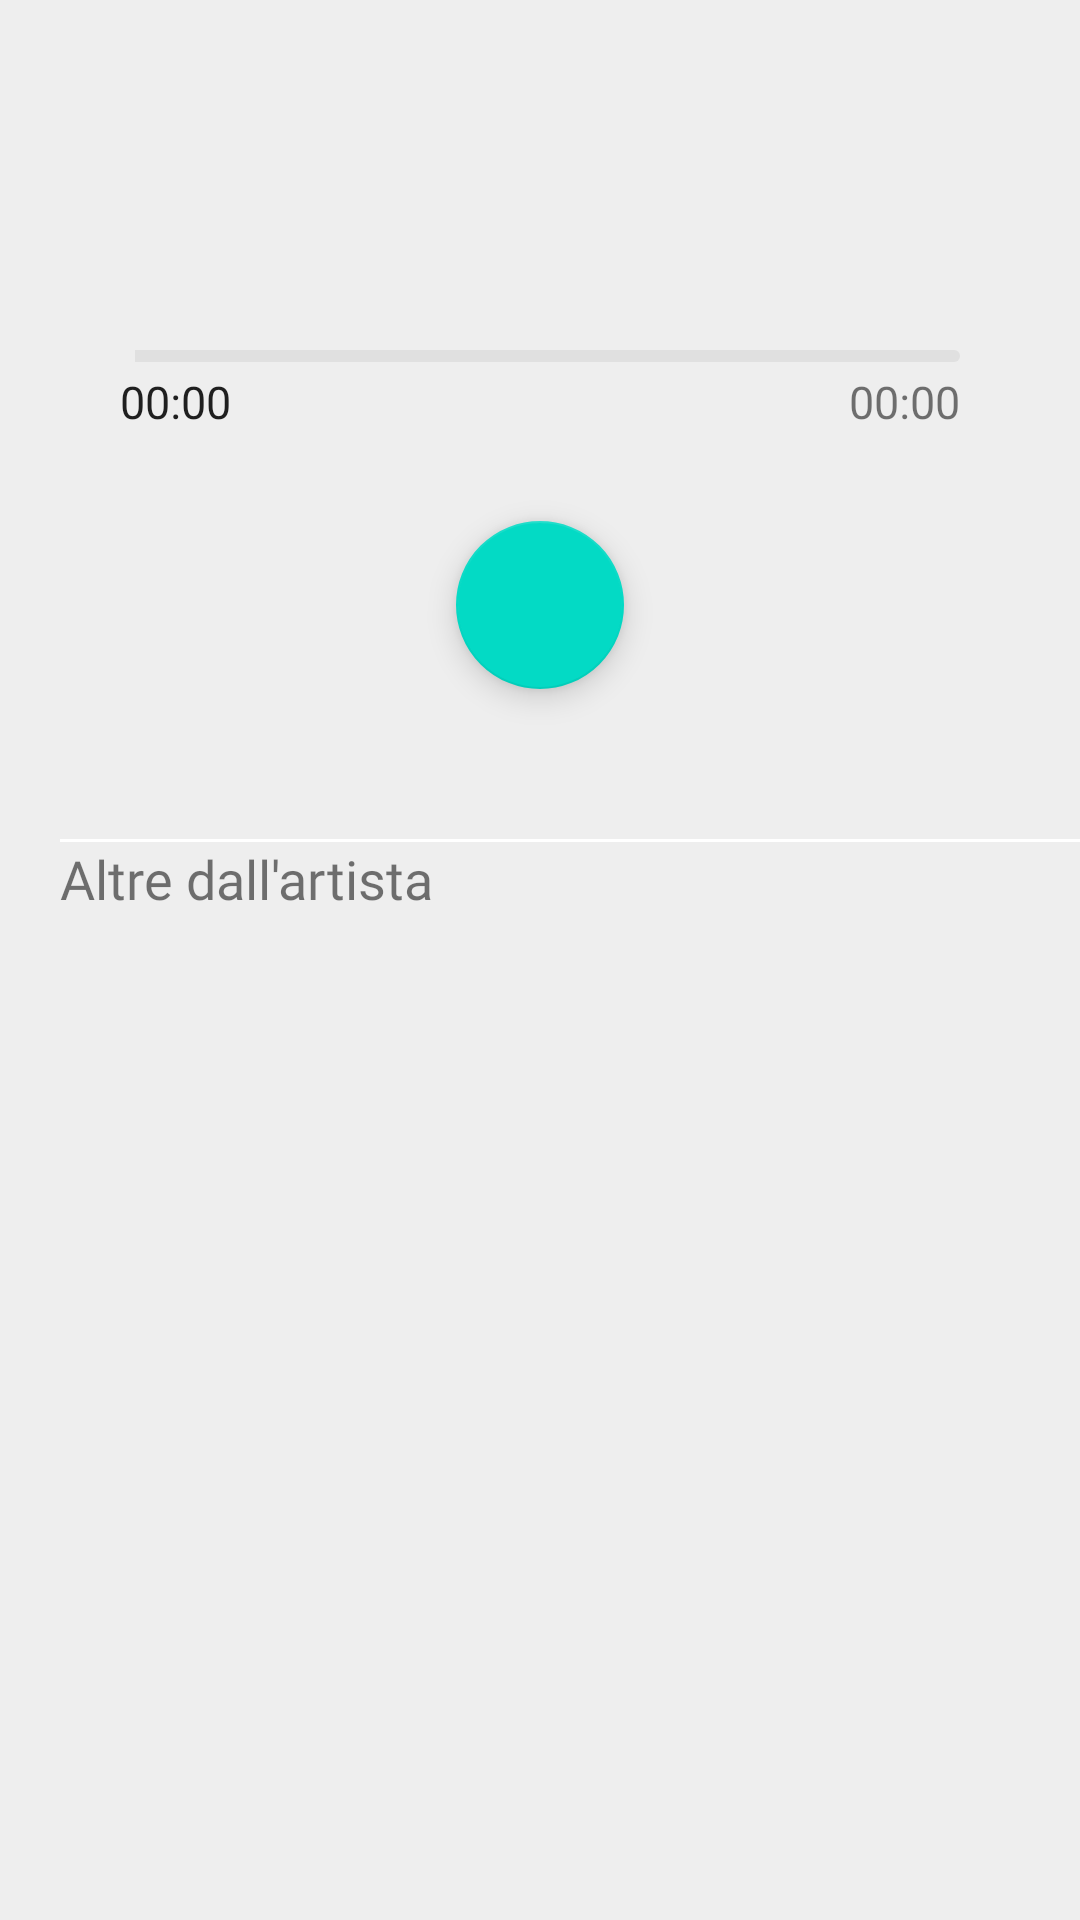

Write the Android layout XML for this screen, with the resource values it uses.
<!-- AndroidManifest.xml: application theme Theme.VinylMusicPlayer -->
<!-- res/layout/play_view.xml -->
<androidx.coordinatorlayout.widget.CoordinatorLayout xmlns:android="http://schemas.android.com/apk/res/android"
    xmlns:app="http://schemas.android.com/apk/res-auto"

    android:id="@+id/parentLayout"
    android:layout_width="match_parent"
    android:layout_height="match_parent"
    android:orientation="vertical">

    <com.google.android.material.appbar.AppBarLayout
        android:id="@+id/app_bar"
        android:layout_width="match_parent"
        android:layout_height="0dp"
        android:layout_gravity="start"
        android:fitsSystemWindows="true"

        app:popupTheme="@style/ThemeOverlay.AppCompat.Light">

        <com.google.android.material.appbar.CollapsingToolbarLayout
            android:id="@+id/toolbar_layout"
            android:layout_width="match_parent"
            android:layout_height="match_parent"
            android:fitsSystemWindows="true"
            app:contentScrim="?attr/colorPrimary"

            app:layout_scrollFlags="scroll|exitUntilCollapsed"
            app:toolbarId="@+id/toolbarMusic">

            <androidx.appcompat.widget.AppCompatImageView
                android:id="@+id/coverImageViewId"
                android:layout_width="match_parent"
                android:layout_height="match_parent"
                android:fitsSystemWindows="true"
                android:scaleType="centerCrop"
                android:src="@drawable/unknown_album"
                app:layout_collapseMode="parallax" />

            <androidx.appcompat.widget.Toolbar
                android:id="@+id/toolbarMusic"
                android:layout_width="match_parent"
                android:layout_height="?attr/actionBarSize"
                android:minHeight="?attr/actionBarSize"
                app:layout_collapseMode="pin"
                app:layout_scrollFlags="scroll|exitUntilCollapsed"
                app:navigationIcon="@drawable/ic_baseline_arrow_back_24"
                app:titleTextColor="@color/white">

                <TextView
                    android:id="@+id/movingTitle"
                    android:layout_width="match_parent"
                    android:layout_height="wrap_content"
                    android:marqueeRepeatLimit="marquee_forever"
                    android:maxLines="1"
                    android:scrollHorizontally="true"
                    android:textAppearance="@style/TextAppearance.MaterialComponents.Headline6"
                    android:textColor="@color/white"
                    android:visibility="invisible" />
            </androidx.appcompat.widget.Toolbar>

        </com.google.android.material.appbar.CollapsingToolbarLayout>

    </com.google.android.material.appbar.AppBarLayout>


    <androidx.constraintlayout.widget.ConstraintLayout
        android:layout_width="match_parent"
        android:layout_height="match_parent"
        app:layout_behavior="@string/appbar_scrolling_view_behavior">

        <androidx.core.widget.NestedScrollView
            android:id="@+id/nestedScrollView"
            android:layout_width="match_parent"
            android:layout_height="match_parent"
            android:fillViewport="true"
            app:layout_constraintStart_toStartOf="parent"
            app:layout_constraintTop_toTopOf="parent">

            <androidx.constraintlayout.widget.ConstraintLayout
                android:id="@+id/playBody"
                android:layout_width="match_parent"
                android:background="@color/darkGray"
                android:layout_height="match_parent">

                <androidx.appcompat.widget.AppCompatTextView
                    android:id="@+id/songTitle"
                    android:layout_width="wrap_content"
                    android:layout_height="wrap_content"

                    android:layout_marginTop="25dp"
                    android:layout_marginBottom="20dp"
                    android:textAppearance="@style/TextAppearance.MaterialComponents.Headline6"
                    app:layout_constraintEnd_toEndOf="parent"
                    app:layout_constraintStart_toStartOf="parent"
                    app:layout_constraintTop_toTopOf="parent" />

                <androidx.appcompat.widget.AppCompatTextView
                    android:id="@+id/artistName"
                    android:layout_width="wrap_content"
                    android:layout_height="wrap_content"
                    android:layout_marginTop="15dp"
                    android:textAppearance="@style/TextAppearance.AppCompat.Subhead"
                    app:layout_constraintEnd_toEndOf="parent"
                    app:layout_constraintStart_toStartOf="parent"
                    app:layout_constraintTop_toBottomOf="@+id/songTitle" />


                <SeekBar
                    android:id="@+id/progressBar"
                    android:layout_width="match_parent"
                    android:layout_height="wrap_content"
                    android:layout_marginStart="40dp"
                    android:layout_marginTop="25dp"
                    android:layout_marginEnd="40dp"
                    android:maxHeight="4dp"
                    android:minHeight="4dp"
                    android:padding="0dp"
                    android:progressDrawable="@drawable/progress_drawable"
                    android:thumb="@drawable/thumb_image"
                    app:layout_constraintStart_toStartOf="parent"
                    app:layout_constraintTop_toBottomOf="@id/artistName"

                    />

                <Chronometer
                    android:id="@+id/elapsedTimeChronometer"
                    android:layout_width="wrap_content"
                    android:layout_height="wrap_content"
                    android:textSize="15dp"
                    app:layout_constraintStart_toStartOf="@id/progressBar"
                    app:layout_constraintTop_toBottomOf="@id/progressBar" />

                <TextView
                    android:id="@+id/totalTimeText"
                    android:layout_width="wrap_content"
                    android:layout_height="wrap_content"
                    android:text="00:00"
                    android:textSize="15dp"
                    app:layout_constraintEnd_toEndOf="@id/progressBar"
                    app:layout_constraintTop_toBottomOf="@id/progressBar" />

                <com.google.android.material.button.MaterialButton
                    android:id="@+id/buttonPrev"
                    android:layout_width="35dp"
                    android:layout_height="35dp"


                    android:layout_marginEnd="25dp"
                    android:contentDescription="@string/prevText"
                    style="@style/Widget.AppCompat.Button.Borderless"
                    android:background="@drawable/ic_baseline_skip_previous_24"
                    app:layout_constraintEnd_toStartOf="@id/buttonPlay"
                    app:layout_constraintTop_toTopOf="@+id/buttonPlay"
                    app:layout_constraintBottom_toBottomOf="@id/buttonPlay"
                    app:backgroundTint="@color/black" />

                <com.google.android.material.floatingactionbutton.FloatingActionButton
                    android:id="@+id/buttonPlay"
                    android:layout_width="wrap_content"
                    android:layout_height="wrap_content"
                    android:layout_marginStart="50dp"
                    android:layout_marginTop="50dp"
                    android:layout_marginEnd="50dp"

                    android:src="@drawable/ic_baseline_play_arrow_24"
                    app:layout_constraintEnd_toEndOf="parent"
                    app:layout_constraintStart_toStartOf="parent"
                    app:layout_constraintTop_toBottomOf="@id/progressBar"
                    app:tint="@color/white" />

                <com.google.android.material.button.MaterialButton
                    android:id="@+id/buttonNext"

                    android:layout_width="35dp"
                    android:layout_height="35dp"
                    android:layout_marginStart="25dp"

                    android:contentDescription="@string/nextText"
                    style="@style/Widget.AppCompat.Button.Borderless"
                    android:background="@drawable/ic_baseline_skip_next_24"
                    app:layout_constraintStart_toEndOf="@id/buttonPlay"
                    app:layout_constraintTop_toTopOf="@+id/buttonPlay"
                    app:layout_constraintBottom_toBottomOf="@id/buttonPlay"
                    app:backgroundTint="@color/black" />

                <View
                    android:id="@+id/separator"
                    android:layout_width="wrap_content"
                    android:layout_height="1dp"
                    android:layout_marginEnd="40dp"
                    android:layout_marginTop="50dp"
                    android:background="@color/white"
                    app:layout_constraintStart_toStartOf="@id/otherFromArtist"
                    app:layout_constraintTop_toBottomOf="@id/buttonPlay"
                        app:layout_constraintWidth_percent="80" />

                <androidx.appcompat.widget.AppCompatTextView
                    android:id="@+id/otherFromArtist"
                    android:layout_width="wrap_content"
                    android:layout_height="wrap_content"
                    android:fontFamily="@font/free_sans_bold"
                    android:text="Altre dall'artista"
                    android:textSize="18sp"
                    app:layout_constraintStart_toStartOf="parent"
                    android:layout_marginStart="20dp"
                    app:layout_constraintTop_toBottomOf="@id/separator" />

                <androidx.recyclerview.widget.RecyclerView
                    android:id="@+id/recyclerViewOtherFromArtist"
                    android:layout_width="match_parent"
                    android:layout_height="wrap_content"
                    android:layout_margin="20dp"
                    app:layout_behavior="@string/appbar_scrolling_view_behavior"
                    app:layout_constraintStart_toStartOf="@id/otherFromArtist"
                    app:layout_constraintTop_toBottomOf="@id/otherFromArtist" />

            </androidx.constraintlayout.widget.ConstraintLayout>
        </androidx.core.widget.NestedScrollView>

    </androidx.constraintlayout.widget.ConstraintLayout>

</androidx.coordinatorlayout.widget.CoordinatorLayout>
<!-- resources referenced by this layout -->
<resources>
  <color name="black">#FF000000</color>
  <color name="darkGray">#eeeeee</color>
  <color name="white">#FFFFFFFF</color>
  <!-- drawable ic_baseline_arrow_back_24 (drawable) -->
  <vector android:height="24dp" android:tint="#FFFFFF"
      android:viewportHeight="24" android:viewportWidth="24"
      android:width="24dp" xmlns:android="http://schemas.android.com/apk/res/android"
      >
      <path android:fillColor="@android:color/white" android:pathData="M20,11H7.83l5.59,-5.59L12,4l-8,8 8,8 1.41,-1.41L7.83,13H20v-2z"/>
  
  </vector>
  <!-- drawable progress_drawable (drawable) -->
  <?xml version="1.0" encoding="utf-8"?>
  <layer-list xmlns:android="http://schemas.android.com/apk/res/android">
      <item
          android:id="@android:id/background"
          android:drawable="@drawable/border_shadow"/>
  
      <item android:id="@android:id/progress">
          <scale android:scaleWidth="100%" >
              <shape android:shape="rectangle">
                  <corners android:radius="3dp"/>
              </shape>
          </scale>
      </item>
  
  
  
  
  </layer-list>
  <!-- drawable thumb_image (drawable) -->
  <?xml version="1.0" encoding="utf-8"?>
  <layer-list xmlns:android="http://schemas.android.com/apk/res/android">
      <item>
          <shape android:shape="oval">
              <size
                  android:width="10dp"
                  android:height="10dp"/>
          </shape>
      </item>
  </layer-list>
  <!-- drawable unknown_album: png bitmap (drawable, 3389 bytes) -->
  <string name="nextText">Successiva</string>
  <string name="prevText">Precedente</string>
  <style name="Theme.VinylMusicPlayer" parent="Theme.MaterialComponents.DayNight.NoActionBar">
          
          <item name="colorPrimary">@color/darkBlue</item>
          <item name="colorPrimaryVariant">@color/purpleDark</item>
          <item name="colorOnPrimary">@color/white</item>
          
          <item name="colorSecondary">@color/teal_200</item>
          <item name="colorSecondaryVariant">@color/teal_700</item>
          <item name="colorOnSecondary">@color/black</item>
          
          <item name="android:statusBarColor" tools:targetApi="l">?attr/colorPrimaryVariant</item>
          
  
      </style>
  <!-- drawable border_shadow (drawable) -->
  <?xml version="1.0" encoding="UTF-8"?>
  <shape xmlns:android="http://schemas.android.com/apk/res/android" >
  
      <gradient
          android:angle="270"
          android:startColor="#e0e0e0"
          android:endColor="#e0e0e0" />
  
      <corners android:radius="5dip" />
  
  </shape>
  <color name="darkBlue">#3256bd</color>
  <color name="purpleDark">#26418f</color>
  <color name="teal_200">#FF03DAC5</color>
  <color name="teal_700">#FF018786</color>
</resources>
